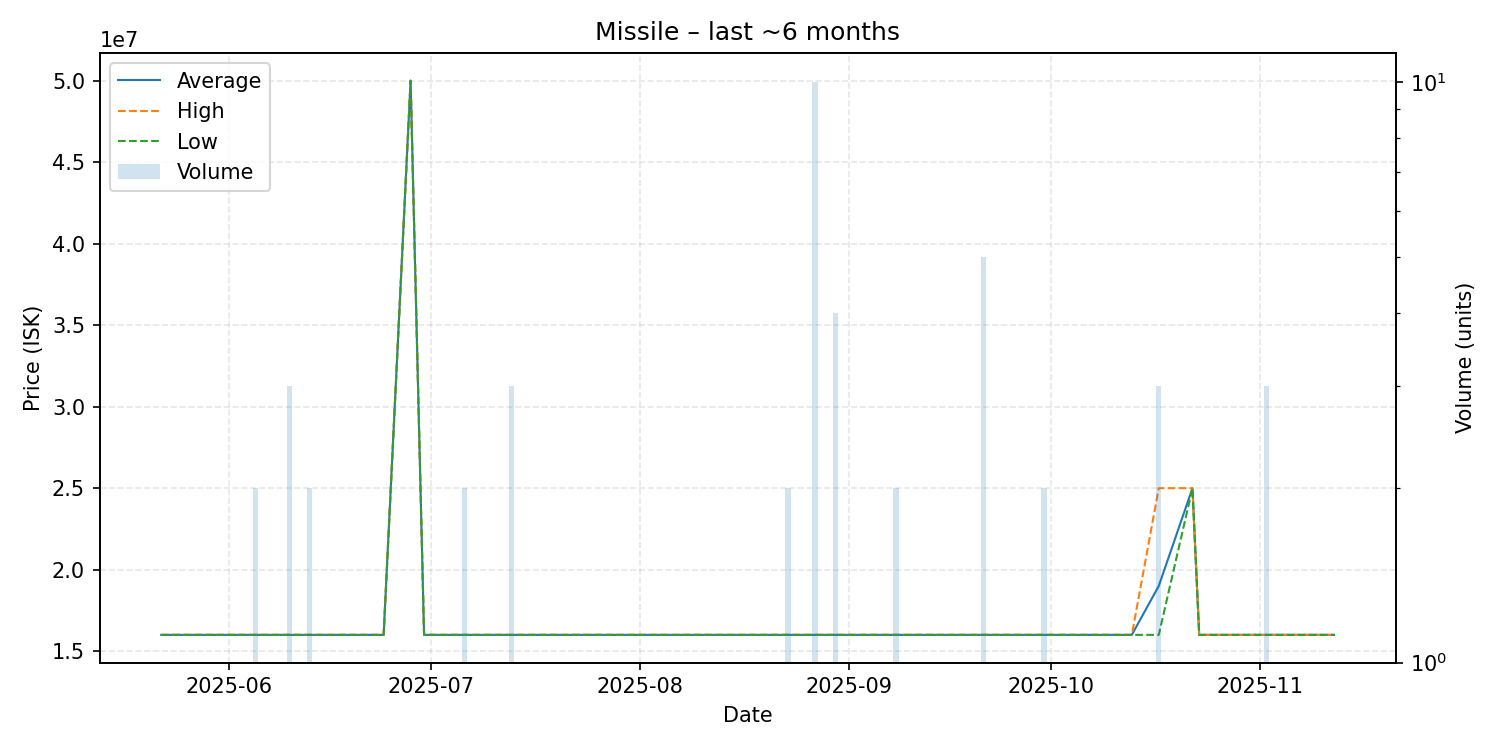

The table this chart was drawn from, first rows:
date, average, highest, lowest, order_count, volume
2025-05-22, 16000000, 16000000, 16000000, 1, 1
2025-05-29, 16000000, 16000000, 16000000, 1, 1
2025-05-30, 16000000, 16000000, 16000000, 1, 1
2025-06-01, 16000000, 16000000, 16000000, 1, 1
2025-06-05, 16000000, 16000000, 16000000, 2, 2
2025-06-09, 16000000, 16000000, 16000000, 1, 1
2025-06-10, 16000000, 16000000, 16000000, 2, 3
2025-06-12, 16000000, 16000000, 16000000, 1, 1
2025-06-13, 16000000, 16000000, 16000000, 1, 2
2025-06-20, 16000000, 16000000, 16000000, 1, 1
2025-06-21, 16000000, 16000000, 16000000, 1, 1
2025-06-22, 16000000, 16000000, 16000000, 1, 1
2025-06-24, 16000000, 16000000, 16000000, 1, 1
2025-06-28, 50000000, 50000000, 50000000, 1, 1
2025-06-30, 16000000, 16000000, 16000000, 1, 1
2025-07-04, 16000000, 16000000, 16000000, 1, 1
2025-07-06, 16000000, 16000000, 16000000, 1, 2
2025-07-13, 16000000, 16000000, 16000000, 3, 3
2025-07-15, 16000000, 16000000, 16000000, 1, 1
2025-07-20, 16000000, 16000000, 16000000, 1, 1
2025-07-22, 16000000, 16000000, 16000000, 1, 1
2025-07-24, 16000000, 16000000, 16000000, 1, 1
2025-07-26, 16000000, 16000000, 16000000, 1, 1
2025-07-28, 16000000, 16000000, 16000000, 1, 1
2025-07-29, 16000000, 16000000, 16000000, 1, 1
2025-08-02, 16000000, 16000000, 16000000, 1, 1
2025-08-04, 16000000, 16000000, 16000000, 1, 1
2025-08-07, 16000000, 16000000, 16000000, 1, 1
2025-08-13, 16000000, 16000000, 16000000, 1, 1
2025-08-20, 16000000, 16000000, 16000000, 1, 1
2025-08-22, 16000000, 16000000, 16000000, 1, 1
2025-08-23, 16000000, 16000000, 16000000, 2, 2
2025-08-25, 16000000, 16000000, 16000000, 1, 1
2025-08-27, 16000000, 16000000, 16000000, 5, 10
2025-08-28, 16000000, 16000000, 16000000, 1, 1
2025-08-30, 16000000, 16000000, 16000000, 3, 4
2025-08-31, 16000000, 16000000, 16000000, 1, 1
2025-09-01, 16000000, 16000000, 16000000, 1, 1
2025-09-06, 16000000, 16000000, 16000000, 1, 1
2025-09-08, 16000000, 16000000, 16000000, 2, 2
2025-09-12, 16000000, 16000000, 16000000, 1, 1
2025-09-14, 16000000, 16000000, 16000000, 1, 1
2025-09-16, 16000000, 16000000, 16000000, 1, 1
2025-09-21, 16000000, 16000000, 16000000, 4, 5
2025-09-23, 16000000, 16000000, 16000000, 1, 1
2025-09-27, 16000000, 16000000, 16000000, 1, 1
2025-09-30, 16000000, 16000000, 16000000, 1, 2
2025-10-04, 16000000, 16000000, 16000000, 1, 1
2025-10-05, 16000000, 16000000, 16000000, 1, 1
2025-10-11, 16000000, 16000000, 16000000, 1, 1
2025-10-13, 16000000, 16000000, 16000000, 1, 1
2025-10-17, 19000000, 25000000, 16000000, 3, 3
2025-10-22, 25000000, 25000000, 25000000, 1, 1
2025-10-23, 16000000, 16000000, 16000000, 1, 1
2025-10-28, 16000000, 16000000, 16000000, 1, 1
2025-10-29, 16000000, 16000000, 16000000, 1, 1
2025-11-01, 16000000, 16000000, 16000000, 1, 1
2025-11-02, 16000000, 16000000, 16000000, 2, 3
2025-11-05, 16000000, 16000000, 16000000, 1, 1
2025-11-06, 16000000, 16000000, 16000000, 1, 1
... 1 more rows
